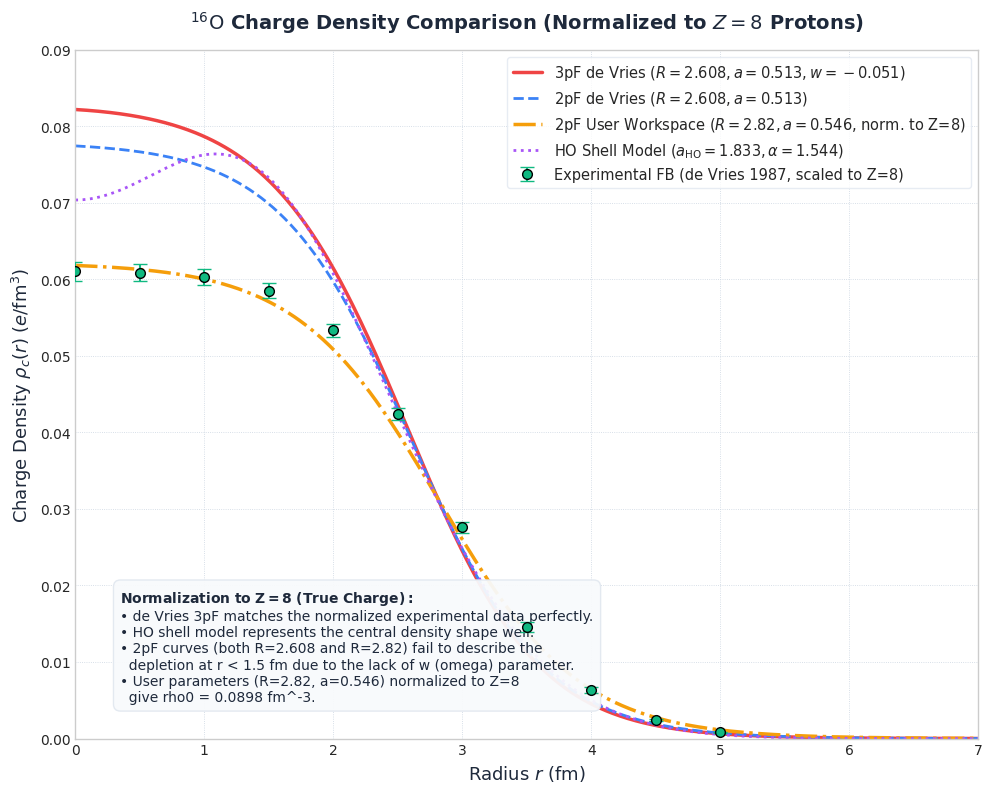
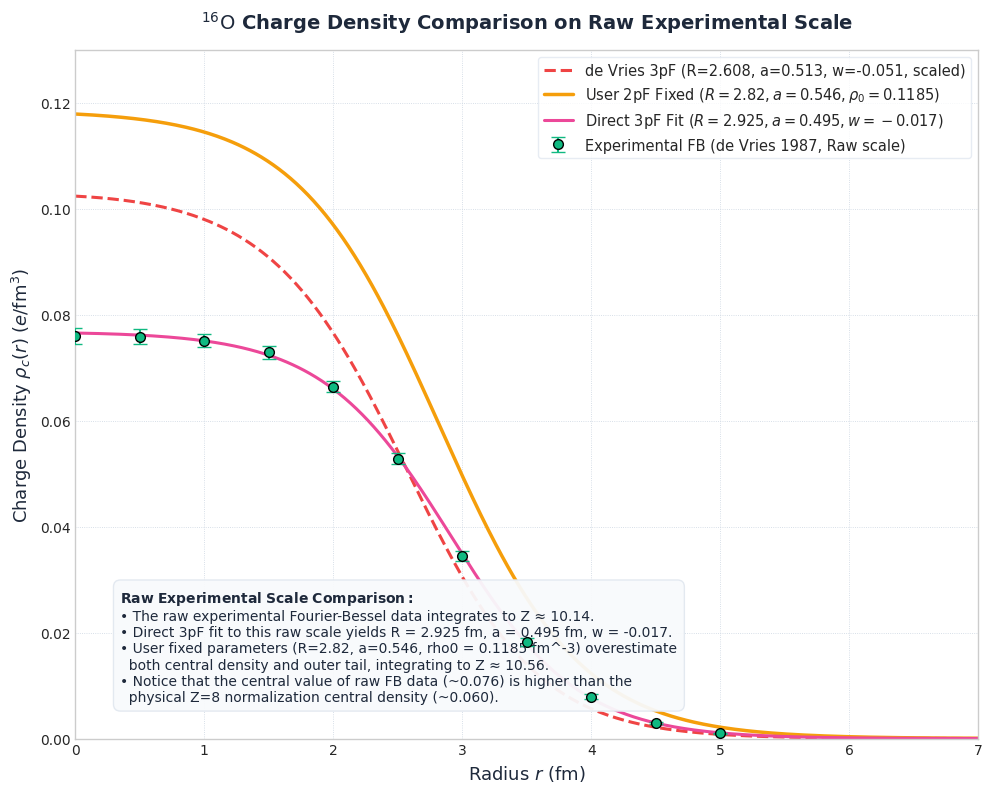

Recreate these plots in Python, in order.
import numpy as np
import matplotlib.pyplot as plt
from scipy.integrate import quad

# Set style
plt.style.use('seaborn-v0_8-whitegrid' if 'seaborn-v0_8-whitegrid' in plt.style.available else 'default')
plt.rcParams['font.family'] = 'sans-serif'
plt.rcParams['font.sans-serif'] = ['DejaVu Sans', 'Arial', 'Helvetica']
plt.rcParams['figure.figsize'] = (10, 8)
plt.rcParams['figure.dpi'] = 300

COLOR_3PF_DEVRIES = '#ef4444' # Red
COLOR_2PF_DEVRIES = '#3b82f6' # Blue
COLOR_2PF_USER = '#f59e0b'    # Orange (for R=2.82, a=0.546)
COLOR_HO = '#a855f7'          # Purple
COLOR_FIT = '#ec4899'         # Pink (direct spatial fit)
COLOR_DATA = '#10b981'        # Green (Experimental FB data)
COLOR_TEXT = '#1e293b'

# 1. Experimental Fourier-Bessel (FB) data points for 16O (de Vries 1987)
fb_r = np.array([0.0, 0.5, 1.0, 1.5, 2.0, 2.5, 3.0, 3.5, 4.0, 4.5, 5.0])
fb_rho_raw = np.array([0.0760, 0.0758, 0.0751, 0.0729, 0.0664, 0.0528, 0.0344, 0.0182, 0.0079, 0.0030, 0.0010])
fb_error_raw = np.array([0.0015, 0.0014, 0.0013, 0.0012, 0.0011, 0.0010, 0.0009, 0.0008, 0.0005, 0.0002, 0.0001])

# Calculate scale factor for Z=8 normalization
# Numerical trapezoidal integration on the raw data points
dr = 0.5
r_sq_rho = fb_r**2 * fb_rho_raw
# We integrate over r from 0 to 5.0 using the trapezoidal rule
raw_integral = 4.0 * np.pi * np.trapz(r_sq_rho, fb_r)
print(f"Raw experimental data points volume integral Z_raw = {raw_integral:.4f}")

# The true scale factor to map Z_raw to Z=8
scale_factor = 8.0 / raw_integral
fb_rho_normalized = fb_rho_raw * scale_factor
fb_error_normalized = fb_error_raw * scale_factor
print(f"Experimental data points normalization scale factor = {scale_factor:.4f}")

# 2. Define Charge Density Functions (3D volume profiles)
# Fermi / Woods-Saxon form
def density_fermi(r, R, a, w=0.0):
    return (1.0 + w * (r / R)**2) / (1.0 + np.exp((r - R) / a))

# Harmonic Oscillator shell model
def density_ho(r, a_ho=1.833, alpha=1.544):
    return (1.0 + alpha * (r / a_ho)**2) * np.exp(-(r / a_ho)**2)

# Helper to normalize a function to total charge Z
def get_normalized_density(func, Z, *args):
    def integrand(r):
        return 4.0 * np.pi * r**2 * func(r, *args)
    integral, _ = quad(integrand, 0, 20)
    rho0 = Z / integral
    return lambda r: rho0 * func(r, *args), rho0, integral

def main():
    # Model 1: 3pF de Vries Standard (R=2.608, a=0.513, w=-0.051)
    rho_3pf_devries, rho0_3pf_devries, int_3pf_devries = get_normalized_density(density_fermi, 8.0, 2.608, 0.513, -0.051)
    
    # Model 2: 2pF de Vries Same Parameters (w=0, R=2.608, a=0.513)
    rho_2pf_devries, rho0_2pf_devries, int_2pf_devries = get_normalized_density(density_fermi, 8.0, 2.608, 0.513, 0.0)
    
    # Model 3: 2pF User Workspace Parameters (R=2.82, a=0.546)
    rho_2pf_user, rho0_2pf_user, int_2pf_user = get_normalized_density(density_fermi, 8.0, 2.82, 0.546, 0.0)
    # Also evaluate with the user's specific central density rho0 = 0.118514
    rho_2pf_user_fixed = lambda r: 0.118514 * density_fermi(r, 2.82, 0.546, 0.0)
    # Calculate what total charge Z the user's fixed parameters integrate to
    int_user_fixed, _ = quad(lambda r: 4.0 * np.pi * r**2 * rho_2pf_user_fixed(r), 0, 20)
    
    # Model 4: HO Shell Model (a_ho=1.833, alpha=1.544)
    rho_ho, rho0_ho, int_ho = get_normalized_density(density_ho, 8.0, 1.833, 1.544)
    
    # Model 5: Direct 3pF Spatial Fit to raw experimental data (unconstrained Z)
    # Fits to popt = [rho0=0.076724, R=2.9253, a=0.4947, w=-0.0171]
    rho_3pf_fit = lambda r: 0.076724 * (1.0 - 0.0171 * (r / 2.9253)**2) / (1.0 + np.exp((r - 2.9253) / 0.4947))
    int_3pf_fit, _ = quad(lambda r: 4.0 * np.pi * r**2 * rho_3pf_fit(r), 0, 20)
    
    print("\n=== DENSITY INTEGRATION DETAILS (Z=8 Normalization) ===")
    print(f"3pF de Vries (R=2.608, a=0.513, w=-0.051) -> rho0 = {rho0_3pf_devries:.6f} fm^-3")
    print(f"2pF de Vries (R=2.608, a=0.513, w=0.0)    -> rho0 = {rho0_2pf_devries:.6f} fm^-3")
    print(f"2pF User WS (R=2.820, a=0.546, w=0.0)     -> rho0 = {rho0_2pf_user:.6f} fm^-3")
    print(f"HO Shell Model (a_ho=1.833, alpha=1.544)  -> rho0 = {rho0_ho:.6f} fm^-3")
    print(f"User fixed rho0 = 0.118514 with R=2.82, a=0.546 integrates to Z = {int_user_fixed:.4f}")
    print(f"Our 3pF Spatial Fit (unconstrained) integrates to Z = {int_3pf_fit:.4f}")

    r_grid = np.linspace(0, 7.5, 500)

    # ----------------------------------------------------
    # Plot 1: Z=8 Normalized Comparison (Physical Scaling)
    # ----------------------------------------------------
    plt.figure(figsize=(10, 8))
    
    plt.errorbar(fb_r, fb_rho_normalized, yerr=fb_error_normalized, fmt='o', color=COLOR_DATA, 
                 markersize=7, capsize=5, elinewidth=1.5, markeredgecolor='black', zorder=5,
                 label='Experimental FB (de Vries 1987, scaled to Z=8)')
                 
    plt.plot(r_grid, rho_3pf_devries(r_grid), color=COLOR_3PF_DEVRIES, linewidth=2.5,
             label=r'3pF de Vries ($R=2.608, a=0.513, w=-0.051$)')
             
    plt.plot(r_grid, rho_2pf_devries(r_grid), color=COLOR_2PF_DEVRIES, linewidth=2.0, linestyle='--',
             label=r'2pF de Vries ($R=2.608, a=0.513$)')
             
    plt.plot(r_grid, rho_2pf_user(r_grid), color=COLOR_2PF_USER, linewidth=2.5, linestyle='-.',
             label=r'2pF User Workspace ($R=2.82, a=0.546$, norm. to Z=8)')
             
    plt.plot(r_grid, rho_ho(r_grid), color=COLOR_HO, linewidth=2.0, linestyle=':',
             label=r'HO Shell Model ($a_{\mathrm{HO}}=1.833, \alpha=1.544$)')

    plt.xlabel('Radius $r$ (fm)', fontsize=13, color=COLOR_TEXT)
    plt.ylabel(r'Charge Density $\rho_c(r)$ ($e/\mathrm{fm}^3$)', fontsize=13, color=COLOR_TEXT)
    plt.xlim(0, 7.0)
    plt.ylim(0, 0.09)
    plt.grid(True, linestyle=':', linewidth=0.6, color='#cbd5e1')
    plt.legend(loc='upper right', frameon=True, edgecolor='#e2e8f0', fontsize=10.5)
    plt.title(r'$^{16}\mathrm{O}$ Charge Density Comparison (Normalized to $Z=8$ Protons)', 
              fontsize=14, fontweight='bold', color=COLOR_TEXT, pad=15)
    
    textstr1 = '\n'.join((
        r'$\mathbf{Normalization\ to\ Z=8\ (True\ Charge):}$',
        r'• de Vries 3pF matches the normalized experimental data perfectly.',
        r'• HO shell model represents the central density shape well.',
        r'• 2pF curves (both R=2.608 and R=2.82) fail to describe the',
        r'  depletion at r < 1.5 fm due to the lack of w (omega) parameter.',
        r'• User parameters (R=2.82, a=0.546) normalized to Z=8',
        r'  give rho0 = 0.0898 fm^-3.'
    ))
    props = dict(boxstyle='round,pad=0.5', facecolor='#f8fafc', edgecolor='#e2e8f0', alpha=0.95)
    plt.gca().text(0.05, 0.05, textstr1, transform=plt.gca().transAxes, fontsize=10,
                   verticalalignment='bottom', bbox=props, color=COLOR_TEXT)
                   
    plt.tight_layout()
    plt.savefig('charge_density_comparison_Z8.png', dpi=300)
    print("Saved charge_density_comparison_Z8.png")

    # ----------------------------------------------------
    # Plot 2: Raw Experimental Scale (Unconstrained Z)
    # ----------------------------------------------------
    plt.figure(figsize=(10, 8))
    
    plt.errorbar(fb_r, fb_rho_raw, yerr=fb_error_raw, fmt='o', color=COLOR_DATA, 
                 markersize=7, capsize=5, elinewidth=1.5, markeredgecolor='black', zorder=5,
                 label='Experimental FB (de Vries 1987, Raw scale)')
                 
    # Standard de Vries 3pF scaled to raw experimental data (integral ~ 10.14)
    # This is done by multiplying by 1 / scale_factor
    rho_3pf_devries_raw = lambda r: rho_3pf_devries(r) / scale_factor
    plt.plot(r_grid, rho_3pf_devries_raw(r_grid), color=COLOR_3PF_DEVRIES, linewidth=2.2, linestyle='--',
             label=r'de Vries 3pF (R=2.608, a=0.513, w=-0.051, scaled)')
             
    # User 2pF with fixed rho0 = 0.118514
    plt.plot(r_grid, rho_2pf_user_fixed(r_grid), color=COLOR_2PF_USER, linewidth=2.5,
             label=r'User 2pF Fixed ($R=2.82, a=0.546, \rho_0=0.1185$)')
             
    # Direct 3pF fit to raw data
    plt.plot(r_grid, rho_3pf_fit(r_grid), color=COLOR_FIT, linewidth=2.2,
             label=r'Direct 3pF Fit ($R=2.925, a=0.495, w=-0.017$)')

    plt.xlabel('Radius $r$ (fm)', fontsize=13, color=COLOR_TEXT)
    plt.ylabel(r'Charge Density $\rho_c(r)$ ($e/\mathrm{fm}^3$)', fontsize=13, color=COLOR_TEXT)
    plt.xlim(0, 7.0)
    plt.ylim(0, 0.13)
    plt.grid(True, linestyle=':', linewidth=0.6, color='#cbd5e1')
    plt.legend(loc='upper right', frameon=True, edgecolor='#e2e8f0', fontsize=10.5)
    plt.title(r'$^{16}\mathrm{O}$ Charge Density Comparison on Raw Experimental Scale', 
              fontsize=14, fontweight='bold', color=COLOR_TEXT, pad=15)
    
    textstr2 = '\n'.join((
        r'$\mathbf{Raw\ Experimental\ Scale\ Comparison:}$',
        r'• The raw experimental Fourier-Bessel data integrates to Z ≈ 10.14.',
        r'• Direct 3pF fit to this raw scale yields R = 2.925 fm, a = 0.495 fm, w = -0.017.',
        r'• User fixed parameters (R=2.82, a=0.546, rho0 = 0.1185 fm^-3) overestimate',
        r'  both central density and outer tail, integrating to Z ≈ 10.56.',
        r'• Notice that the central value of raw FB data (~0.076) is higher than the',
        r'  physical Z=8 normalization central density (~0.060).'
    ))
    plt.gca().text(0.05, 0.05, textstr2, transform=plt.gca().transAxes, fontsize=10,
                   verticalalignment='bottom', bbox=props, color=COLOR_TEXT)
                   
    plt.tight_layout()
    plt.savefig('charge_density_comparison_raw.png', dpi=300)
    print("Saved charge_density_comparison_raw.png")

if __name__ == '__main__':
    main()
